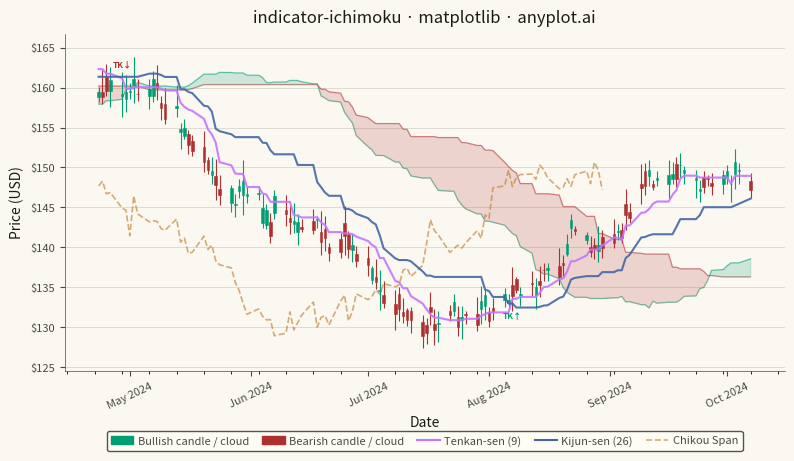

Python code for this plot:
"""indicator-ichimoku: Ichimoku Cloud Technical Indicator Chart
Library: matplotlib | Python
"""

import os

import matplotlib.dates as mdates
import matplotlib.patches as mpatches
import matplotlib.pyplot as plt
import matplotlib.ticker as mticker
import numpy as np
import pandas as pd


# Theme
THEME = os.getenv("ANYPLOT_THEME", "light")
PAGE_BG = "#FAF8F1" if THEME == "light" else "#1A1A17"
ELEVATED_BG = "#FFFDF6" if THEME == "light" else "#242420"
INK = "#1A1A17" if THEME == "light" else "#F0EFE8"
INK_SOFT = "#4A4A44" if THEME == "light" else "#B8B7B0"
INK_MUTED = "#6B6A63" if THEME == "light" else "#A8A79F"

# Imprint palette — semantic exception: finance up/down maps to green/red
COLOR_UP = "#009E73"  # brand green — bullish candles & cloud
COLOR_DOWN = "#AE3030"  # matte red — bearish candles & cloud
COLOR_TENKAN = "#C475FD"  # lavender — Tenkan-sen
COLOR_KIJUN = "#4467A3"  # blue — Kijun-sen
COLOR_CHIKOU = "#BD8233"  # ochre — Chikou Span

# Data — 200 trading days with uptrend → consolidation → breakdown → recovery
np.random.seed(42)
n_days = 200
dates = pd.bdate_range(start="2024-01-02", periods=n_days)

trend = np.concatenate(
    [np.linspace(0, 0.12, 60), np.linspace(0.12, 0.10, 30), np.linspace(0.10, -0.08, 50), np.linspace(-0.08, 0.02, 60)]
)
noise = np.random.randn(n_days) * 0.008
returns = np.diff(trend, prepend=trend[0]) + noise
price_series = 155 * np.exp(np.cumsum(returns))

open_prices = price_series * (1 + np.random.uniform(-0.005, 0.005, n_days))
close_prices = price_series * (1 + np.random.uniform(-0.012, 0.012, n_days))
intraday_ranges = price_series * np.random.uniform(0.008, 0.025, n_days)
low_prices = np.minimum(open_prices, close_prices) - np.random.uniform(0.2, 0.8, n_days) * intraday_ranges
high_prices = np.maximum(open_prices, close_prices) + np.random.uniform(0.2, 0.8, n_days) * intraday_ranges

df = pd.DataFrame({"date": dates, "open": open_prices, "high": high_prices, "low": low_prices, "close": close_prices})

# Ichimoku components — standard parameters (9, 26, 52)
tenkan_period, kijun_period, senkou_b_period, displacement = 9, 26, 52, 26
high_s = df["high"]
low_s = df["low"]

tenkan_sen = (high_s.rolling(tenkan_period).max() + low_s.rolling(tenkan_period).min()) / 2
kijun_sen = (high_s.rolling(kijun_period).max() + low_s.rolling(kijun_period).min()) / 2
senkou_span_a = ((tenkan_sen + kijun_sen) / 2).shift(displacement)
senkou_span_b = ((high_s.rolling(senkou_b_period).max() + low_s.rolling(senkou_b_period).min()) / 2).shift(displacement)
chikou_span = df["close"].shift(-displacement)

df["tenkan_sen"] = tenkan_sen
df["kijun_sen"] = kijun_sen
df["senkou_span_a"] = senkou_span_a
df["senkou_span_b"] = senkou_span_b
df["chikou_span"] = chikou_span

# Trim to last 120 days for a clean view with enough indicator history
df_plot = df.iloc[80:].reset_index(drop=True)

# Canvas — landscape 3200×1800 px (hard contract)
fig, ax = plt.subplots(figsize=(8, 4.5), dpi=400, facecolor=PAGE_BG)
ax.set_facecolor(PAGE_BG)

date_nums = mdates.date2num(df_plot["date"])
bullish = df_plot["close"] >= df_plot["open"]
candle_colors = np.where(bullish, COLOR_UP, COLOR_DOWN)
width = 0.65

# Candlestick wicks
ax.vlines(date_nums, df_plot["low"], df_plot["high"], colors=candle_colors, linewidth=0.8, zorder=3)

# Candlestick bodies
body_bottoms = np.where(bullish, df_plot["open"], df_plot["close"])
body_heights = np.abs(df_plot["close"] - df_plot["open"])
body_heights = np.where(body_heights < 0.01, 0.01, body_heights)
ax.bar(
    date_nums,
    body_heights,
    bottom=body_bottoms,
    width=width,
    color=candle_colors,
    edgecolor=candle_colors,
    linewidth=0.4,
    zorder=4,
)

# Kumo (cloud) — filled between Senkou Span A and B
span_a = df_plot["senkou_span_a"]
span_b = df_plot["senkou_span_b"]
valid_cloud = span_a.notna() & span_b.notna()

if valid_cloud.any():
    cloud_dates = date_nums[valid_cloud]
    cloud_a = span_a[valid_cloud].values
    cloud_b = span_b[valid_cloud].values

    ax.fill_between(
        cloud_dates, cloud_a, cloud_b, where=cloud_a >= cloud_b, color=COLOR_UP, alpha=0.18, interpolate=True, zorder=1
    )
    ax.fill_between(
        cloud_dates, cloud_a, cloud_b, where=cloud_a < cloud_b, color=COLOR_DOWN, alpha=0.18, interpolate=True, zorder=1
    )
    ax.plot(cloud_dates, cloud_a, color=COLOR_UP, linewidth=0.8, alpha=0.5, zorder=2)
    ax.plot(cloud_dates, cloud_b, color=COLOR_DOWN, linewidth=0.8, alpha=0.5, zorder=2)

# Tenkan-sen
tenkan_valid = df_plot["tenkan_sen"].notna()
ax.plot(
    date_nums[tenkan_valid],
    df_plot["tenkan_sen"][tenkan_valid],
    color=COLOR_TENKAN,
    linewidth=1.5,
    alpha=0.9,
    zorder=5,
    label="Tenkan-sen (9)",
)

# Kijun-sen
kijun_valid = df_plot["kijun_sen"].notna()
ax.plot(
    date_nums[kijun_valid],
    df_plot["kijun_sen"][kijun_valid],
    color=COLOR_KIJUN,
    linewidth=1.5,
    alpha=0.9,
    zorder=5,
    label="Kijun-sen (26)",
)

# Chikou Span (lagging, plotted 26 periods in the past)
chikou_valid = df_plot["chikou_span"].notna()
ax.plot(
    date_nums[chikou_valid],
    df_plot["chikou_span"][chikou_valid],
    color=COLOR_CHIKOU,
    linewidth=1.2,
    alpha=0.65,
    linestyle="--",
    zorder=2,
    label="Chikou Span",
)

# TK crossover signals
tenkan_vals = df_plot["tenkan_sen"].values
kijun_vals = df_plot["kijun_sen"].values
for i in range(1, len(df_plot)):
    if np.isnan(tenkan_vals[i]) or np.isnan(kijun_vals[i]):
        continue
    if np.isnan(tenkan_vals[i - 1]) or np.isnan(kijun_vals[i - 1]):
        continue
    if tenkan_vals[i - 1] >= kijun_vals[i - 1] and tenkan_vals[i] < kijun_vals[i]:
        ax.annotate(
            "TK↓",
            xy=(date_nums[i], kijun_vals[i]),
            fontsize=6,
            fontweight="bold",
            color=COLOR_DOWN,
            ha="center",
            va="bottom",
            xytext=(0, 6),
            textcoords="offset points",
            zorder=10,
        )
    elif tenkan_vals[i - 1] <= kijun_vals[i - 1] and tenkan_vals[i] > kijun_vals[i]:
        ax.annotate(
            "TK↑",
            xy=(date_nums[i], kijun_vals[i]),
            fontsize=6,
            fontweight="bold",
            color=COLOR_UP,
            ha="center",
            va="top",
            xytext=(0, -6),
            textcoords="offset points",
            zorder=10,
        )

# Date axis formatting
ax.xaxis.set_major_locator(mdates.MonthLocator())
ax.xaxis.set_major_formatter(mdates.DateFormatter("%b %Y"))
ax.xaxis.set_minor_locator(mdates.WeekdayLocator(byweekday=mdates.MO))
ax.tick_params(axis="x", rotation=25)

# Chrome — theme-adaptive
title = "indicator-ichimoku · matplotlib · anyplot.ai"
title_fontsize = max(8, round(12 * 67 / len(title))) if len(title) > 67 else 12
ax.set_title(title, fontsize=title_fontsize, fontweight="medium", color=INK, pad=8)
ax.set_xlabel("Date", fontsize=10, color=INK)
ax.set_ylabel("Price (USD)", fontsize=10, color=INK)
ax.tick_params(axis="both", labelsize=8, colors=INK_SOFT, labelcolor=INK_SOFT)

ax.spines["top"].set_visible(False)
ax.spines["right"].set_visible(False)
ax.spines["left"].set_linewidth(0.5)
ax.spines["left"].set_color(INK_SOFT)
ax.spines["bottom"].set_linewidth(0.5)
ax.spines["bottom"].set_color(INK_SOFT)

ax.yaxis.set_major_formatter(mticker.FormatStrFormatter("$%.0f"))
ax.yaxis.grid(True, alpha=0.15, linewidth=0.6, color=INK)
ax.set_axisbelow(True)

# Y-axis limits with padding
y_min = df_plot[["low", "senkou_span_a", "senkou_span_b"]].min().min()
y_max = df_plot[["high", "senkou_span_a", "senkou_span_b"]].max().max()
y_pad = (y_max - y_min) * 0.08
ax.set_ylim(y_min - y_pad, y_max + y_pad)

# Legend
legend_handles = [
    mpatches.Patch(color=COLOR_UP, label="Bullish candle / cloud"),
    mpatches.Patch(color=COLOR_DOWN, label="Bearish candle / cloud"),
    plt.Line2D([0], [0], color=COLOR_TENKAN, linewidth=1.5, label="Tenkan-sen (9)"),
    plt.Line2D([0], [0], color=COLOR_KIJUN, linewidth=1.5, label="Kijun-sen (26)"),
    plt.Line2D([0], [0], color=COLOR_CHIKOU, linewidth=1.2, linestyle="--", alpha=0.65, label="Chikou Span"),
]
leg = ax.legend(
    handles=legend_handles,
    fontsize=8,
    loc="upper center",
    bbox_to_anchor=(0.5, -0.16),
    framealpha=0.95,
    edgecolor=INK_SOFT,
    facecolor=ELEVATED_BG,
    ncol=5,
    columnspacing=1.2,
    handletextpad=0.4,
)
if leg:
    plt.setp(leg.get_texts(), color=INK_SOFT)

fig.subplots_adjust(left=0.07, right=0.97, top=0.93, bottom=0.18)
plt.savefig(f"plot-{THEME}.png", dpi=400, facecolor=PAGE_BG)
plt.close()
